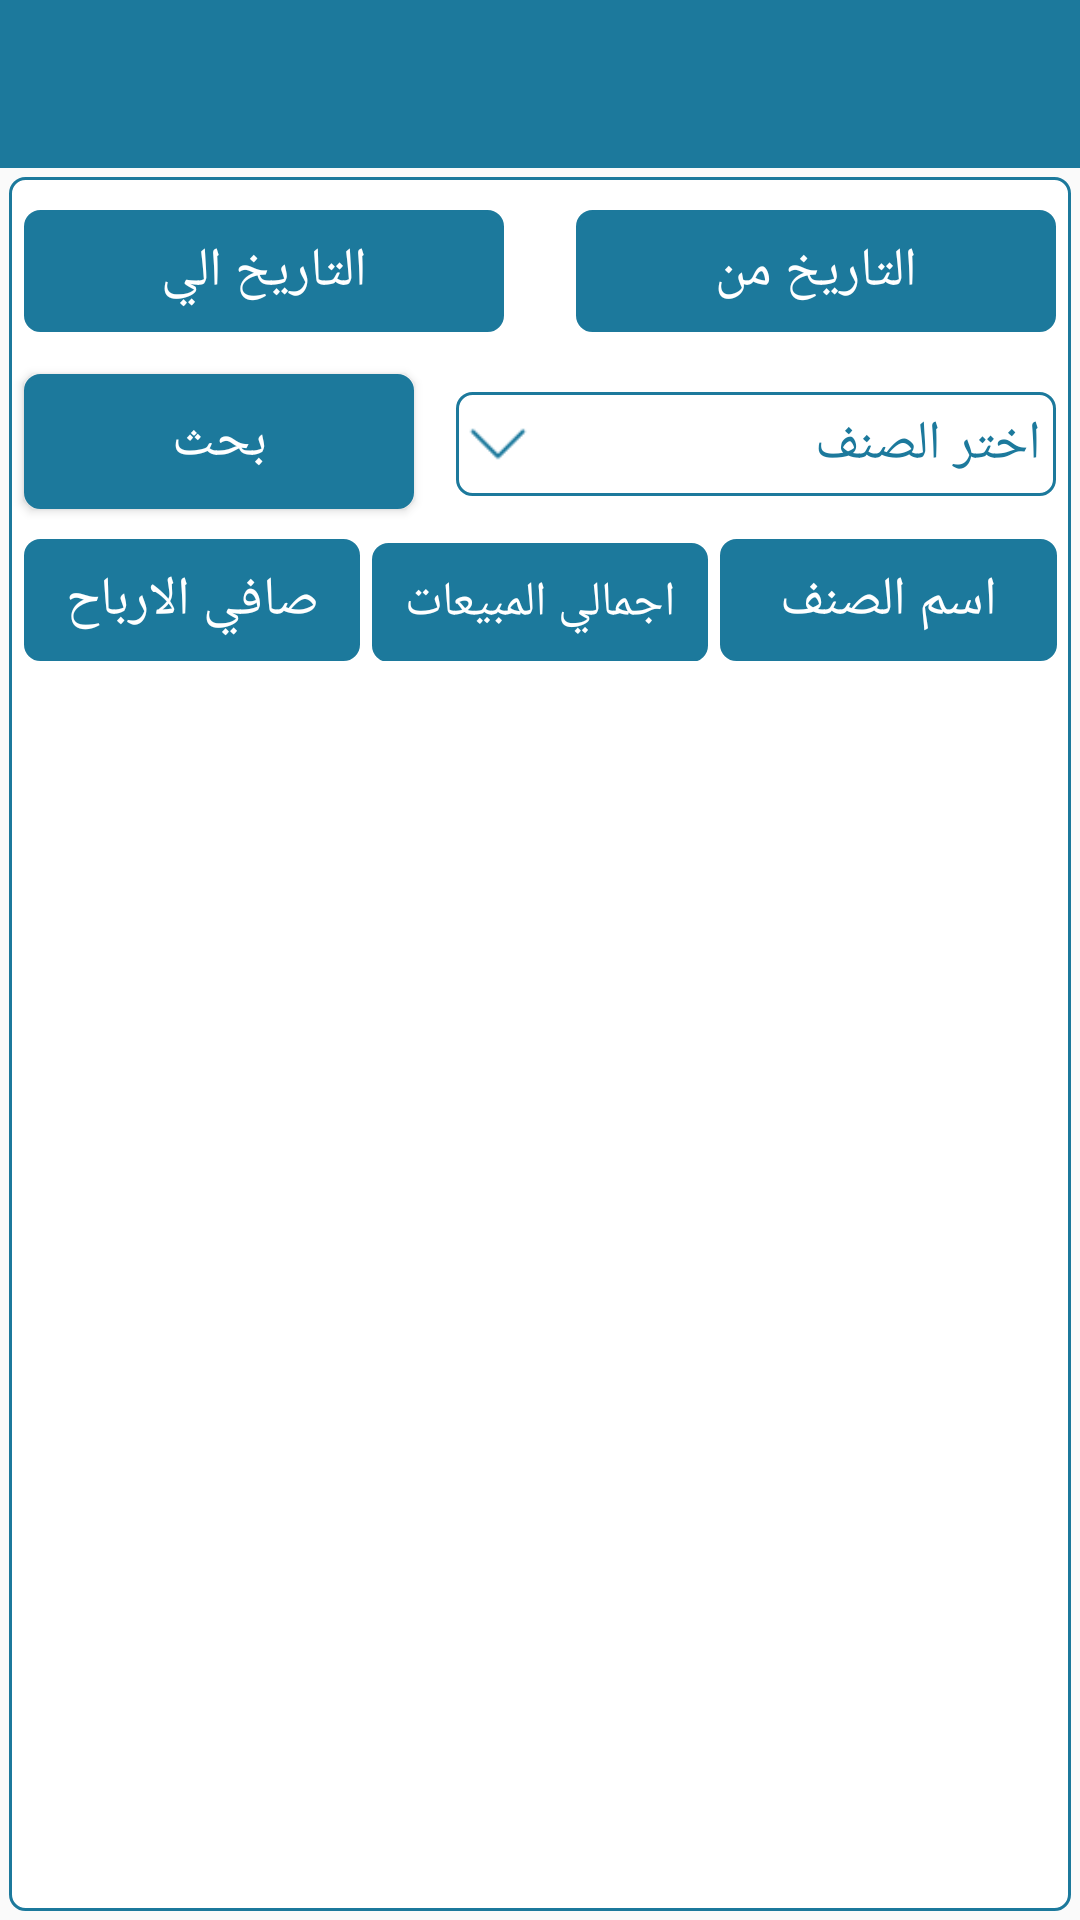

The Android layout XML behind this screen, and the referenced resources:
<!-- AndroidManifest.xml: activity theme AppTheme.NoActionBar -->
<!-- res/layout/activity_categories_reports.xml -->
<?xml version="1.0" encoding="utf-8"?>
<RelativeLayout xmlns:android="http://schemas.android.com/apk/res/android"
    xmlns:app="http://schemas.android.com/apk/res-auto"
    xmlns:tools="http://schemas.android.com/tools"
    android:layout_width="match_parent"
    android:layout_height="match_parent"
    tools:context="com.agenda.smart.restaurant.views.CategoriesReportsActivity">

    <android.support.design.widget.AppBarLayout
        android:id="@+id/toolabar_holder"
        android:layout_width="match_parent"
        android:layout_height="wrap_content">

        <android.support.v7.widget.Toolbar
            android:id="@+id/toolbar"
            android:layout_width="match_parent"
            android:layout_height="wrap_content"
            android:background="@color/applicationColor"
            android:contentInsetLeft="0dp"
            android:contentInsetStart="0dp"
            android:contentInsetStartWithNavigation="0dp"
            app:contentInsetLeft="0dp"
            app:contentInsetStart="0dp"
            app:contentInsetStartWithNavigation="0dp">

            <RelativeLayout
                android:layout_width="wrap_content"
                android:layout_height="wrap_content"
                android:gravity="right"
                android:orientation="horizontal">


                <TextView
                    android:id="@+id/resturant_name"
                    android:layout_width="wrap_content"
                    android:layout_height="wrap_content"
                    android:layout_gravity="center"
                    android:layout_marginEnd="4dp"
                    android:layout_marginTop="12dp"
                    android:layout_toLeftOf="@+id/icon"
                    android:textColor="#fff"
                    android:textSize="18sp" />


                <ImageView
                    android:id="@+id/icon"
                    android:layout_width="50dp"
                    android:layout_height="50dp"
                    android:layout_alignParentEnd="true"
                    android:layout_gravity="right"
                    android:layout_marginEnd="6dp"
                    android:src="@drawable/restaurant_icon" />

            </RelativeLayout>

        </android.support.v7.widget.Toolbar>

    </android.support.design.widget.AppBarLayout>

    <android.support.v4.widget.DrawerLayout
        android:id="@+id/drawer_layout"
        android:layout_width="match_parent"
        android:layout_height="match_parent"
        android:layout_below="@+id/toolabar_holder"
        tools:openDrawer="start">

        <RelativeLayout
            android:layout_width="match_parent"
            android:layout_height="match_parent"
            android:layout_below="@+id/toolabar_holder"
            android:layout_margin="3dp"
            android:background="@drawable/round_corner_text_view"
            android:orientation="vertical">

            <TextView
                android:id="@+id/date_to"
                android:layout_width="160dp"
                android:layout_height="wrap_content"
                android:layout_marginStart="4dp"
                android:layout_marginTop="10dp"
                android:background="@drawable/round_corner_button"
                android:gravity="center"
                android:padding="8dp"
                android:text="التاريخ الي"
                android:textColor="#fff"
                android:textSize="18sp" />

            <TextView
                android:id="@+id/date_from"
                android:layout_width="160dp"
                android:layout_height="wrap_content"
                android:layout_alignParentEnd="true"
                android:layout_marginEnd="4dp"
                android:layout_marginTop="10dp"
                android:background="@drawable/round_corner_button"
                android:gravity="center"
                android:padding="8dp"
                android:text="التاريخ من"
                android:textColor="#fff"
                android:textSize="18sp" />

            <LinearLayout
                android:id="@+id/container"
                android:layout_width="200dp"
                android:layout_height="wrap_content"
                android:layout_alignParentEnd="true"
                android:layout_below="@+id/date_from"
                android:layout_marginEnd="4dp"
                android:layout_marginTop="20dp"
                android:background="@drawable/round_corner_text_view"
                android:orientation="horizontal">

                <ImageView
                    android:layout_width="20dp"
                    android:layout_height="20dp"
                    android:layout_gravity="center"
                    android:layout_marginStart="3dp"
                    android:src="@drawable/down_arrow" />

                <TextView
                    android:id="@+id/category_name"
                    android:layout_width="match_parent"
                    android:layout_height="wrap_content"
                    android:layout_gravity="end|center"
                    android:padding="4dp"
                    android:text="اختر الصنف"
                    android:textColor="@color/applicationColor"
                    android:textSize="18sp" />
            </LinearLayout>

            <Button
                android:id="@+id/search"
                android:layout_width="130dp"
                android:layout_height="45dp"
                android:layout_below="@+id/date_to"
                android:layout_marginStart="4dp"
                android:layout_marginTop="14dp"
                android:background="@drawable/round_corner_button"
                android:text="بحث"

                android:textColor="#fff"
                android:textSize="18sp" />


            <LinearLayout
                android:id="@+id/container1"
                android:layout_width="match_parent"
                android:layout_height="wrap_content"
                android:layout_below="@+id/search"
                android:layout_marginTop="10dp"
                android:orientation="horizontal"
                android:weightSum="1">

                <TextView
                    android:layout_width="0dp"
                    android:layout_height="wrap_content"
                    android:layout_marginStart="4dp"
                    android:layout_weight=".33"
                    android:background="@drawable/round_corner_button"
                    android:gravity="center"
                    android:padding="8dp"
                    android:text="صافي الارباح"
                    android:textColor="#fff"
                    android:textSize="18sp" />

                <TextView
                    android:layout_width="0dp"
                    android:layout_height="wrap_content"
                    android:layout_marginStart="4dp"
                    android:layout_weight=".33"
                    android:background="@drawable/round_corner_button"
                    android:gravity="center"
                    android:padding="9dp"
                    android:text="اجمالي المبيعات"
                    android:textColor="#fff"
                    android:textSize="16sp" />

                <TextView
                    android:layout_width="0dp"
                    android:layout_height="wrap_content"
                    android:layout_marginStart="4dp"
                    android:layout_weight=".33"
                    android:background="@drawable/round_corner_button"
                    android:gravity="center"
                    android:padding="8dp"
                    android:text="اسم الصنف"
                    android:textColor="#fff"
                    android:textSize="18sp" />


            </LinearLayout>


            <android.support.v7.widget.RecyclerView
                android:id="@+id/categories_recycle"
                android:layout_width="match_parent"
                android:layout_height="wrap_content"
                android:layout_below="@+id/container1"
                android:layout_marginTop="4dp" />
        </RelativeLayout>

        <android.support.design.widget.NavigationView
            android:id="@+id/nav_view_admin"
            android:layout_width="wrap_content"
            android:layout_height="match_parent"
            android:layout_gravity="start"
            android:fitsSystemWindows="true"
            app:headerLayout="@layout/nav_header"
            app:menu="@menu/nav_admin" />

    </android.support.v4.widget.DrawerLayout>
</RelativeLayout>
<!-- res/layout/nav_header.xml (included above) -->
<?xml version="1.0" encoding="utf-8"?>
<RelativeLayout xmlns:android="http://schemas.android.com/apk/res/android"
    android:layout_width="match_parent"
    android:layout_height="140dp"
    android:background="@color/applicationColor"
    >


<ImageView
    android:scaleType="fitXY"
    android:layout_width="match_parent"
    android:layout_height="match_parent"
    android:src="@drawable/kofta"/>
</RelativeLayout>
<!-- resources referenced by this layout -->
<resources>
  <color name="applicationColor">#1c799c</color>
  <!-- drawable down_arrow: png bitmap (drawable, 539 bytes) -->
  <!-- drawable kofta: jpg bitmap (drawable, 147392 bytes) -->
  <!-- drawable round_corner_button (drawable) -->
  <?xml version="1.0" encoding="utf-8"?>
  <shape xmlns:android="http://schemas.android.com/apk/res/android">
  
      
      <solid android:color="@color/colorPrimary" />
  
      
      <stroke android:width="1dp" android:color="@color/colorPrimary" />
  
      
      <corners android:radius="5dp" />
  
      <padding android:left="1dp" android:top="1dp" android:right="1dp"
          android:bottom="1dp" />
  </shape>
  <!-- drawable round_corner_text_view (drawable) -->
  <?xml version="1.0" encoding="utf-8"?>
  <shape xmlns:android="http://schemas.android.com/apk/res/android">
  
      
      <solid android:color="@android:color/white" />
  
      
      <stroke android:width="1dp" android:color="@color/colorPrimary" />
  
      
      <corners android:radius="5dp" />
  
      <padding android:left="1dp" android:top="1dp" android:right="1dp"
          android:bottom="1dp" />
  </shape>
  <style name="AppTheme.NoActionBar">
  
          <item name="windowActionBar">false</item>
          <item name="windowNoTitle">true</item>
      </style>
  <color name="colorPrimary">#1c799c</color>
</resources>
